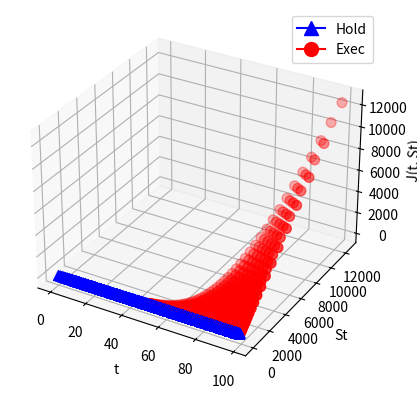

This figure's Python source:
import numpy as np
import itertools

up, down = 0.9, 1.1
p = 0.2
S0 = 100.
K = 100.
T = 100


def generate_slates(n):
    for i in range(n):
        yield (n-i-1, list(range(n-i)))

def backward_induction(St, Jnext):
    expected_J = p * Jnext[:-1] + (1-p) * Jnext[1:]
    buffer = np.array([expected_J, St-K])
    control = np.argmax(buffer, axis=0)
    J = np.maximum(St-K, expected_J)
    return (J, control)

def price(T):
    J = np.zeros(T+1) 
    for i, slate in generate_slates(T):
        St = map(lambda k: pow(up,k)*pow(down,i-k), slate)
        St = np.array(list(St))
        J, control = backward_induction(St, J)
        yield np.array([i*np.ones_like(St), St, J, control])


from mpl_toolkits.mplot3d import Axes3D
import matplotlib.pyplot as plt
import matplotlib.lines as mlines

fig = plt.figure()
ax = fig.add_subplot(111, projection='3d')
c = np.array(('b', 'r'))
m = np.array(('^', 'o'))
for points in price(T):
    for u in (0, 1):
        xs, ys, zs, _ = points[:,abs(points[3] - u) <= 0.01]
        ax.scatter(xs, 
                   ys, zs, s=50, 
                   c=c[u], marker=m[u],
                   depthshade=True)

ax.set_xlabel('t')
ax.set_ylabel('St')
ax.set_zlabel('J(t, St)')
labels_str = ('Hold', 'Exec')
labels = [
    mlines.Line2D([], [], color=c[u], marker=m[u],
                          markersize=10, label=labels_str[u])
    for u in (0, 1)]
plt.legend(handles=labels)

plt.show()

